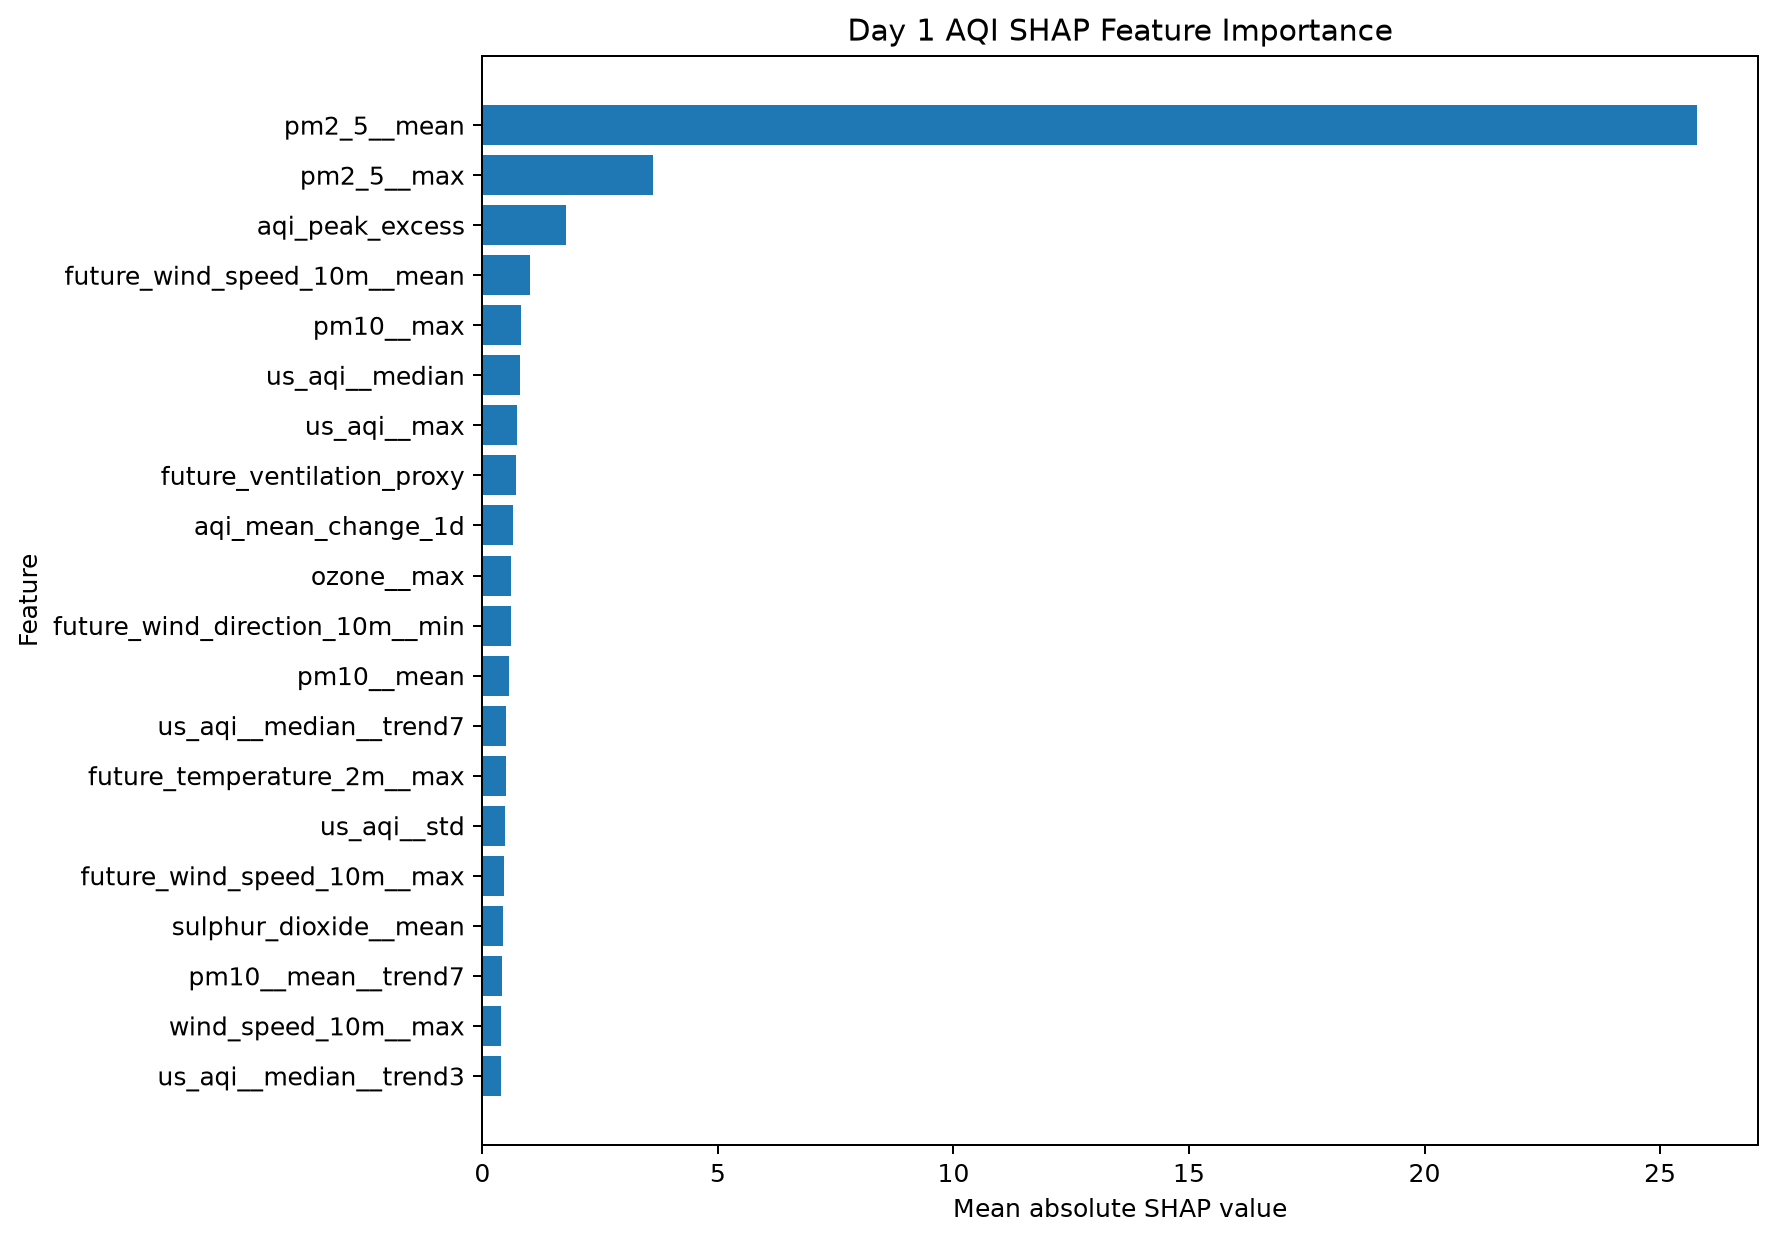

The data file committed next to this chart (first rows):
feature, importance
pm2_5__mean, 25.78
pm2_5__max, 3.618
aqi_peak_excess, 1.777
future_wind_speed_10m__mean, 1.017
pm10__max, 0.8177
us_aqi__median, 0.798
us_aqi__max, 0.7333
future_ventilation_proxy, 0.7047
aqi_mean_change_1d, 0.6452
ozone__max, 0.6165
future_wind_direction_10m__min, 0.6155
pm10__mean, 0.5679
us_aqi__median__trend7, 0.4983
future_temperature_2m__max, 0.4929
us_aqi__std, 0.4795
future_wind_speed_10m__max, 0.4554
sulphur_dioxide__mean, 0.4467
pm10__mean__trend7, 0.417
wind_speed_10m__max, 0.4014
us_aqi__median__trend3, 0.3924
us_aqi__median__trend14, 0.3752
pm2_5__mean__trend3, 0.369
ozone__mean__trend7, 0.3108
future_temperature_2m__mean, 0.3019
us_aqi__max__roll14_q25, 0.2948
future_wind_v, 0.2925
nitrogen_dioxide__max__lag1, 0.2863
future_rain_washout, 0.259
pm2_5__max__lag1, 0.2447
pm2_5__max__trend3, 0.2381
